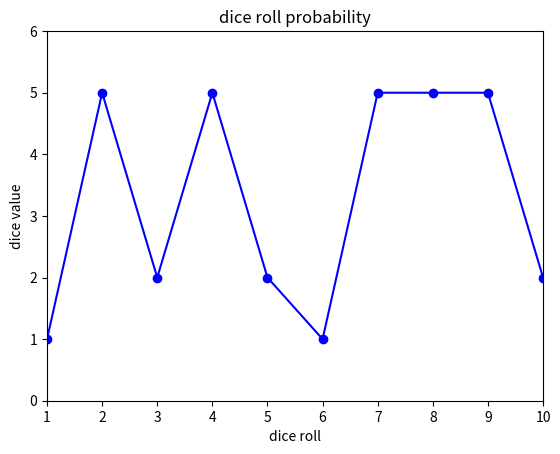

Source code (Python):
import matplotlib.pyplot as plt
import random

amount_of_rolls = 10
dice_results = [0]


def mean_value():
    sum_of_dice = 0
    for N in range(0, amount_of_rolls, 1):
        dice_value = dice_results[N]
        sum_of_dice += dice_value
        N += 1
    mean = sum_of_dice/amount_of_rolls
    return print(f'The mean is: {mean}')


for i in range(0, amount_of_rolls, 1):
    dice_roll = random.randint(1, 6)
    dice_results.append(dice_roll)
    i += 1

mean_value()
plt.plot(dice_results, "b-", dice_results, "bo")
plt.axis((1, amount_of_rolls, 0, 6))
plt.ylabel("dice value")
plt.xlabel("dice roll")
plt.title("dice roll probability")
plt.show()
